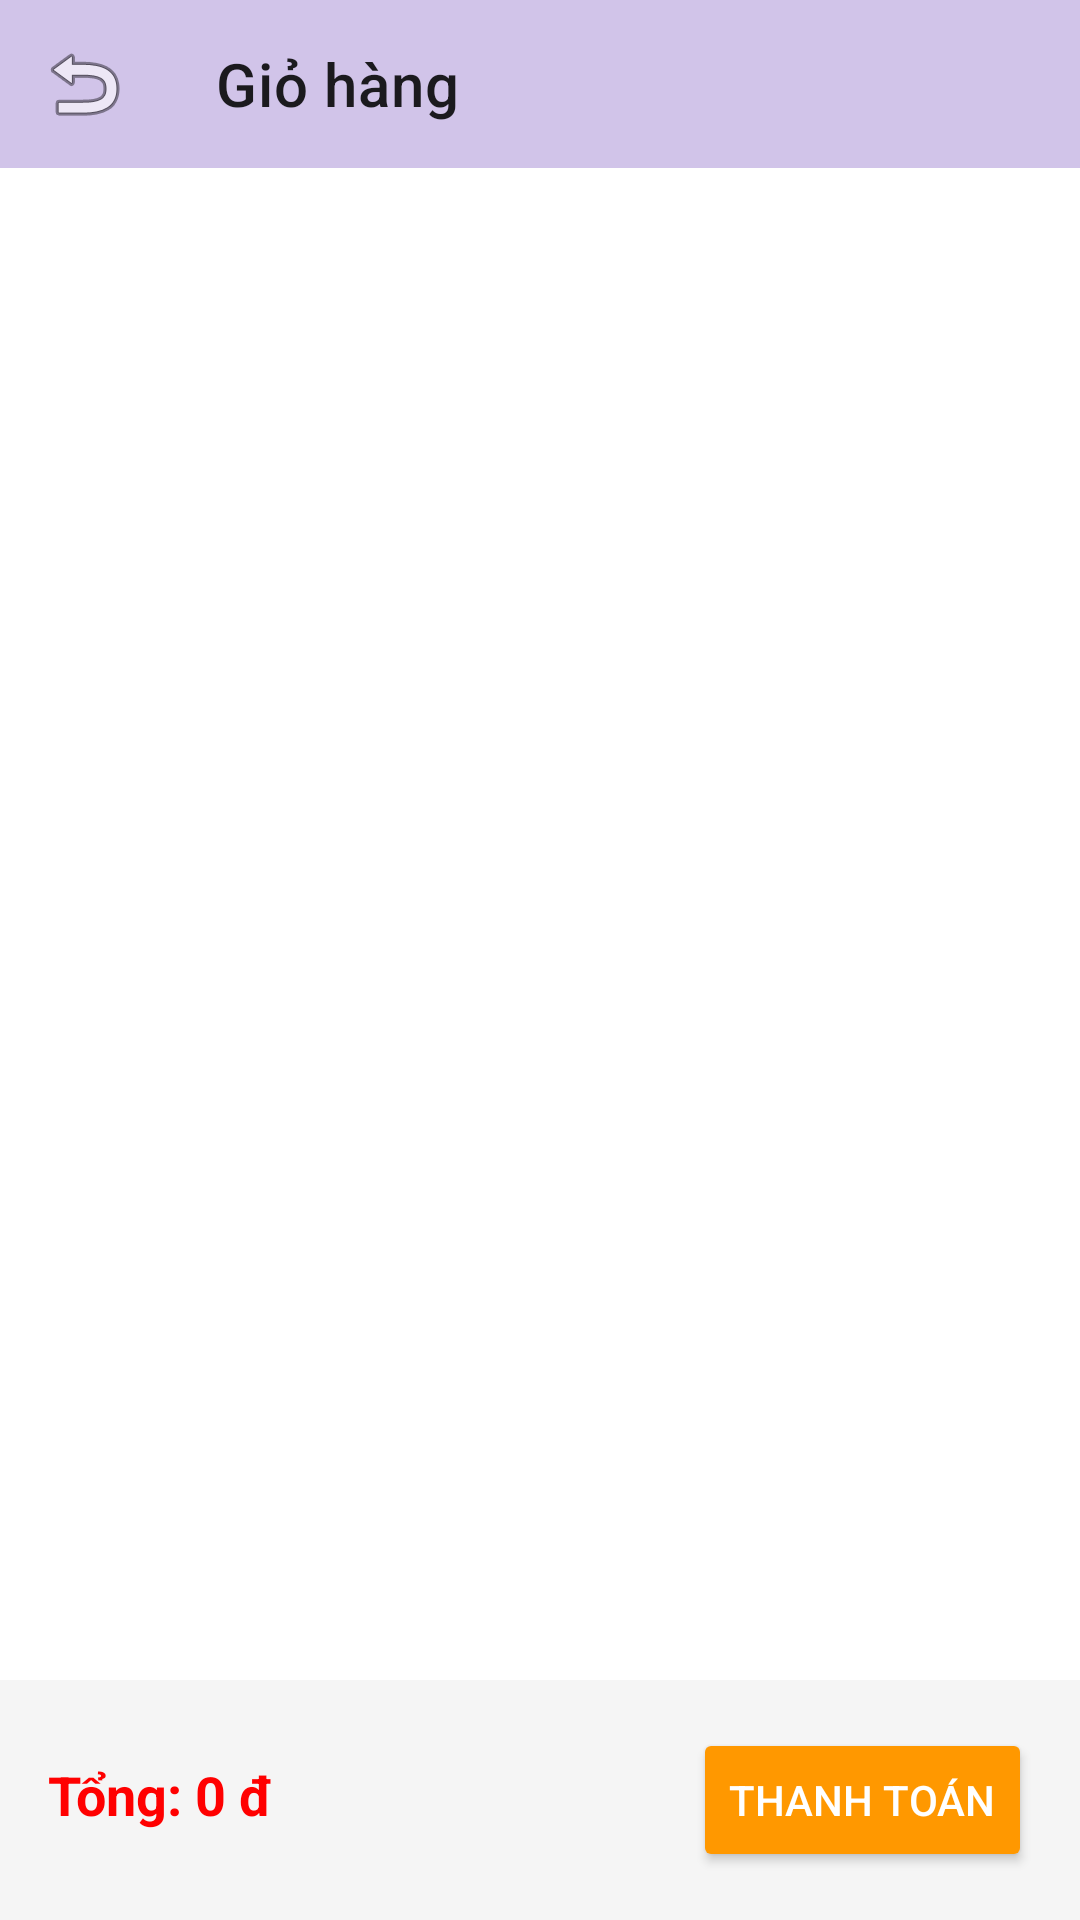

Reconstruct the res/layout file that produces this screen, plus the resources it refers to.
<!-- AndroidManifest.xml: application theme Theme.MOB2041_PH44995 -->
<!-- res/layout/activity_gio_hang.xml -->
<?xml version="1.0" encoding="utf-8"?>
<LinearLayout xmlns:android="http://schemas.android.com/apk/res/android"
    xmlns:app="http://schemas.android.com/apk/res-auto"
    android:layout_width="match_parent"
    android:layout_height="match_parent"
    android:orientation="vertical">

    <androidx.appcompat.widget.Toolbar
        android:id="@+id/toolbarGioHang"
        android:layout_width="match_parent"
        android:layout_height="?attr/actionBarSize"
        android:background="#D1C4E9"
        app:title="Giỏ hàng"
        app:navigationIcon="@android:drawable/ic_menu_revert" />

    <androidx.recyclerview.widget.RecyclerView
        android:id="@+id/rvGioHang"
        android:layout_width="match_parent"
        android:layout_height="0dp"
        android:layout_weight="1"
        android:padding="8dp" />

    <LinearLayout
        android:layout_width="match_parent"
        android:layout_height="wrap_content"
        android:orientation="horizontal"
        android:padding="16dp"
        android:background="#F5F5F5">

        <TextView
            android:id="@+id/txtTongTien"
            android:layout_width="0dp"
            android:layout_height="wrap_content"
            android:layout_weight="1"
            android:text="Tổng: 0 đ"
            android:textColor="#FF0000"
            android:textSize="18sp"
            android:textStyle="bold" />

        <Button
            android:id="@+id/btnThanhToan"
            android:layout_width="wrap_content"
            android:layout_height="wrap_content"
            android:backgroundTint="#FF9800"
            android:text="Thanh toán"
            android:textColor="#FFFFFF" />
    </LinearLayout>
</LinearLayout>
<!-- resources referenced by this layout -->
<resources>
  <style name="Theme.MOB2041_PH44995" parent="Theme.MaterialComponents.DayNight.NoActionBar">
          <item name="colorPrimary">#2196F3</item>
          <item name="colorPrimaryVariant">#1976D2</item>
          <item name="colorOnPrimary">@color/white</item>
  
          <item name="android:statusBarColor">#2196F3</item>
      </style>
  <!-- not gathered from this repository: default colours our renderer supplied (Android Studio template values) -->
  <color name="white">#FFFFFFFF</color>
</resources>
